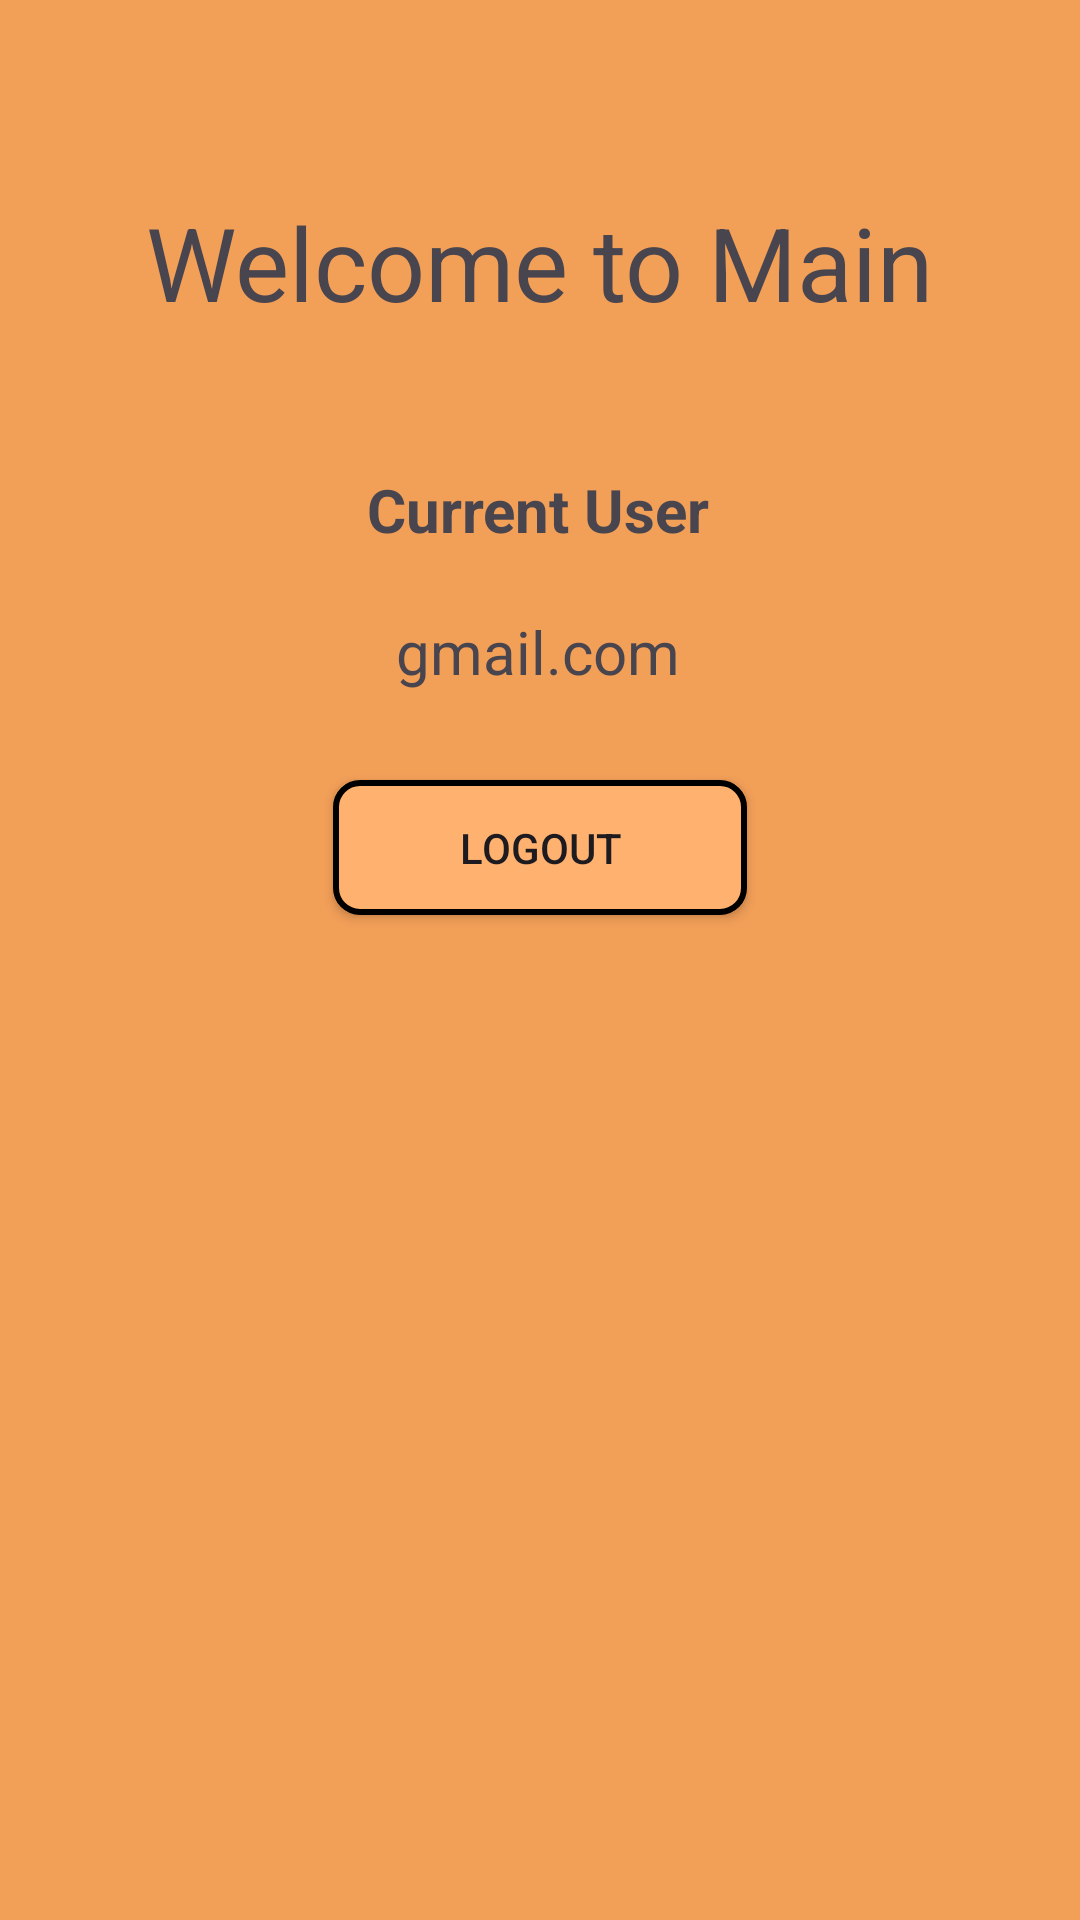

Produce the Android XML layout that renders to this screen, including the resource entries it uses.
<!-- AndroidManifest.xml: application theme Theme.SeatWork -->
<!-- res/layout/activity_content_page.xml -->
<?xml version="1.0" encoding="utf-8"?>
<androidx.constraintlayout.widget.ConstraintLayout xmlns:android="http://schemas.android.com/apk/res/android"
    xmlns:app="http://schemas.android.com/apk/res-auto"
    xmlns:tools="http://schemas.android.com/tools"
    android:id="@+id/main"
    android:layout_width="match_parent"
    android:layout_height="match_parent"
    android:background="#F29F58"
    tools:context=".ContentPage">

    <TextView
        android:id="@+id/textView"
        android:layout_width="wrap_content"
        android:layout_height="wrap_content"
        android:text="Welcome to Main"
        android:textSize="34sp"
        app:layout_constraintBottom_toBottomOf="parent"
        app:layout_constraintEnd_toEndOf="parent"
        app:layout_constraintStart_toStartOf="parent"
        app:layout_constraintTop_toTopOf="parent"
        app:layout_constraintVertical_bias="0.109" />

    <TextView
        android:id="@+id/currentUsers"
        android:layout_width="wrap_content"
        android:layout_height="wrap_content"
        android:text="Current User"
        android:textSize="20sp"
        android:textStyle="bold"
        app:layout_constraintBottom_toBottomOf="parent"
        app:layout_constraintEnd_toEndOf="parent"
        app:layout_constraintHorizontal_bias="0.498"
        app:layout_constraintStart_toStartOf="parent"
        app:layout_constraintTop_toTopOf="parent"
        app:layout_constraintVertical_bias="0.255" />

    <TextView
        android:id="@+id/usersEmail"
        android:layout_width="wrap_content"
        android:layout_height="wrap_content"
        android:text="gmail.com"
        android:textSize="20sp"
        app:layout_constraintBottom_toBottomOf="parent"
        app:layout_constraintEnd_toEndOf="parent"
        app:layout_constraintHorizontal_bias="0.498"
        app:layout_constraintStart_toStartOf="parent"
        app:layout_constraintTop_toTopOf="parent"
        app:layout_constraintVertical_bias="0.332" />

    <androidx.appcompat.widget.AppCompatButton
        android:id="@+id/LogoutButton"
        android:layout_width="138dp"
        android:layout_height="45dp"
        android:background="@drawable/custom_button"
        android:text="Logout"
        app:layout_constraintBottom_toBottomOf="parent"
        app:layout_constraintEnd_toEndOf="parent"
        app:layout_constraintStart_toStartOf="parent"
        app:layout_constraintTop_toTopOf="parent"
        app:layout_constraintVertical_bias="0.437" />



</androidx.constraintlayout.widget.ConstraintLayout>
<!-- resources referenced by this layout -->
<resources>
  <!-- drawable custom_button (drawable) -->
  <?xml version="1.0" encoding="utf-8"?>
  <shape xmlns:android="http://schemas.android.com/apk/res/android">
      <stroke android:color="@color/black" android:width="2dp"/>
      <corners android:radius="8dp"/>
      <solid android:color="#FFB26F" />
  </shape>
  <style name="Theme.SeatWork" parent="Base.Theme.SeatWork" />
  <style name="Base.Theme.SeatWork" parent="Theme.Material3.DayNight.NoActionBar">
          
          
      </style>
  <!-- not gathered from this repository: default colours our renderer supplied (Android Studio template values) -->
  <color name="black">#FF000000</color>
</resources>
